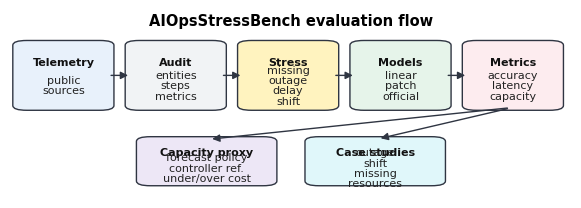

Recreate this plot in Python.
from __future__ import annotations

import argparse
from pathlib import Path

import matplotlib.pyplot as plt
from matplotlib.patches import FancyArrowPatch, FancyBboxPatch


def apply_style() -> None:
    plt.rcParams.update(
        {
            "font.family": "DejaVu Sans",
            "font.size": 8.0,
            "axes.titlesize": 10,
            "figure.dpi": 160,
            "savefig.dpi": 300,
        }
    )


def add_box(ax, x: float, y: float, w: float, h: float, title: str, body: str, color: str) -> None:
    box = FancyBboxPatch(
        (x, y),
        w,
        h,
        boxstyle="round,pad=0.015,rounding_size=0.025",
        linewidth=1.0,
        edgecolor="#2F3542",
        facecolor=color,
    )
    ax.add_patch(box)
    ax.text(x + w / 2, y + h * 0.70, title, ha="center", va="center", weight="bold", color="#111111")
    ax.text(x + w / 2, y + h * 0.34, body, ha="center", va="center", color="#222222", linespacing=1.05)


def add_arrow(ax, x1: float, y1: float, x2: float, y2: float) -> None:
    arrow = FancyArrowPatch(
        (x1, y1),
        (x2, y2),
        arrowstyle="-|>",
        mutation_scale=11,
        linewidth=1.0,
        color="#2F3542",
        shrinkA=4,
        shrinkB=4,
    )
    ax.add_patch(arrow)


def main() -> None:
    parser = argparse.ArgumentParser(description="Create the AIOpsStressBench pipeline figure.")
    parser.add_argument("--output-dir", default="outputs/paper_figures")
    args = parser.parse_args()

    output_dir = Path(args.output_dir)
    output_dir.mkdir(parents=True, exist_ok=True)

    apply_style()
    fig, ax = plt.subplots(figsize=(7.25, 2.45))
    ax.set_axis_off()
    ax.set_xlim(0, 1)
    ax.set_ylim(0, 1)

    boxes = [
        (0.02, 0.48, 0.15, 0.34, "Telemetry", "public\nsources", "#E8F1FB"),
        (0.22, 0.48, 0.15, 0.34, "Audit", "entities\nsteps\nmetrics", "#F1F3F5"),
        (0.42, 0.48, 0.15, 0.34, "Stress", "missing\noutage\ndelay\nshift", "#FFF3BF"),
        (0.62, 0.48, 0.15, 0.34, "Models", "linear\npatch\nofficial", "#E6F4EA"),
        (0.82, 0.48, 0.15, 0.34, "Metrics", "accuracy\nlatency\ncapacity", "#FDECEF"),
    ]
    for item in boxes:
        add_box(ax, *item)

    for idx in range(len(boxes) - 1):
        x, y, w, h, *_ = boxes[idx]
        nx, ny, nw, nh, *_ = boxes[idx + 1]
        add_arrow(ax, x + w, y + h / 2, nx, ny + nh / 2)

    add_box(
        ax,
        0.24,
        0.08,
        0.22,
        0.23,
        "Capacity proxy",
        "forecast policy\ncontroller ref.\nunder/over cost",
        "#EDE7F6",
    )
    add_box(
        ax,
        0.54,
        0.08,
        0.22,
        0.23,
        "Case studies",
        "outage\nshift\nmissing\nresources",
        "#E0F7FA",
    )
    add_arrow(ax, 0.895, 0.48, 0.35, 0.31)
    add_arrow(ax, 0.895, 0.48, 0.65, 0.31)

    ax.text(
        0.5,
        0.94,
        "AIOpsStressBench evaluation flow",
        ha="center",
        va="center",
        fontsize=10.5,
        weight="bold",
    )

    for ext in ("png", "pdf"):
        path = output_dir / f"figure_aiopsstressbench_pipeline.{ext}"
        fig.savefig(path, bbox_inches="tight", pad_inches=0.04)
        print(f"Saved {path}")
    plt.close(fig)


if __name__ == "__main__":
    main()
